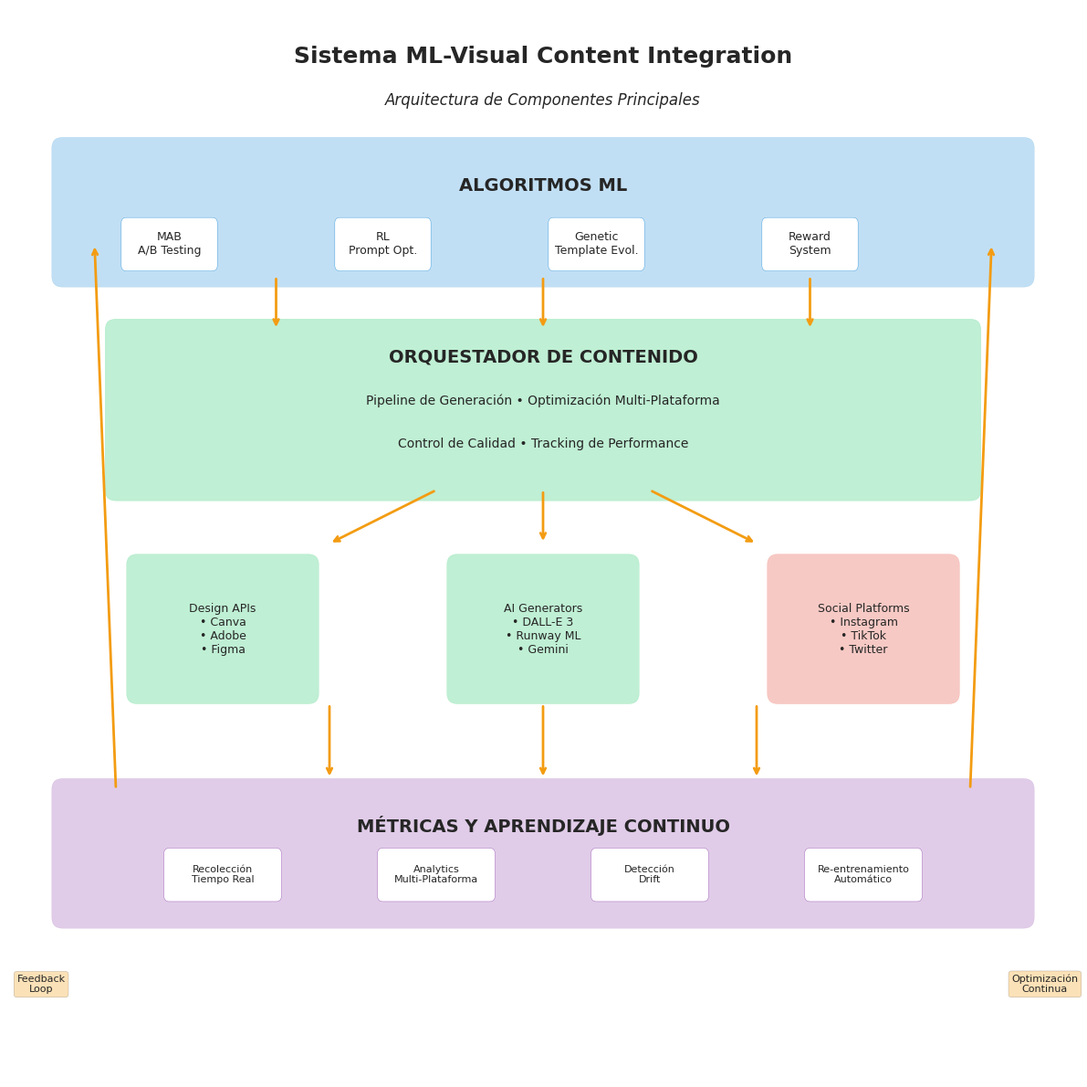
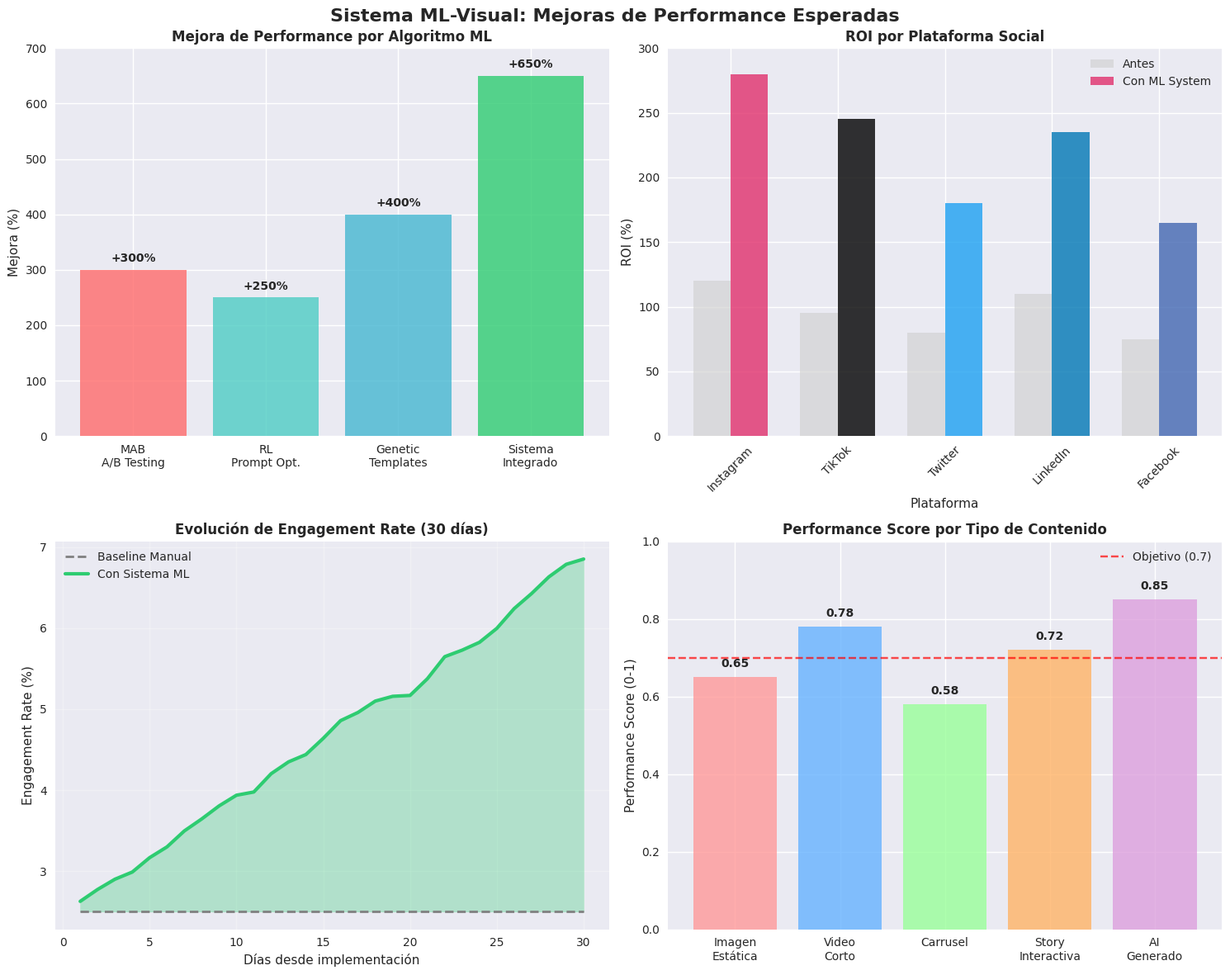
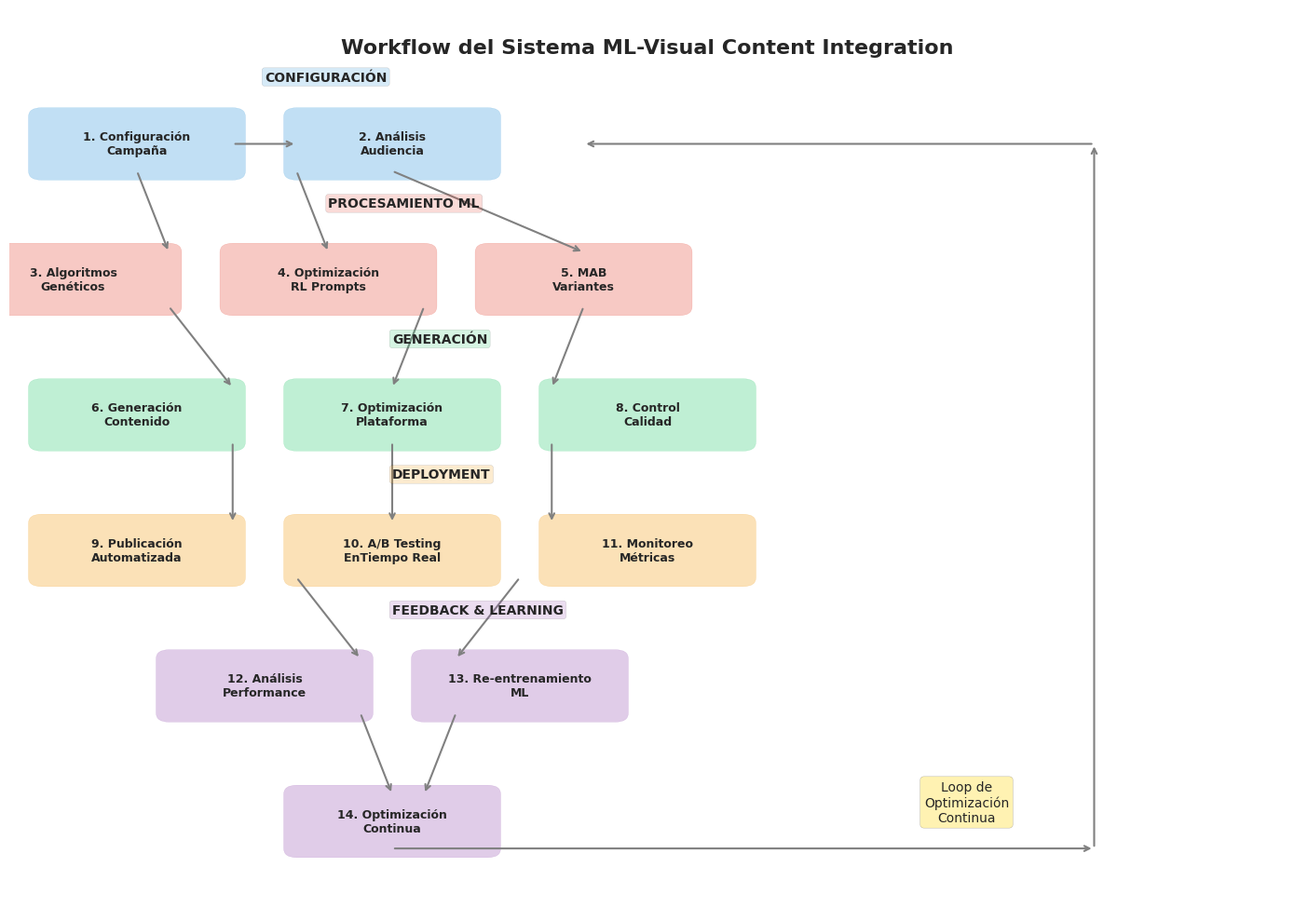
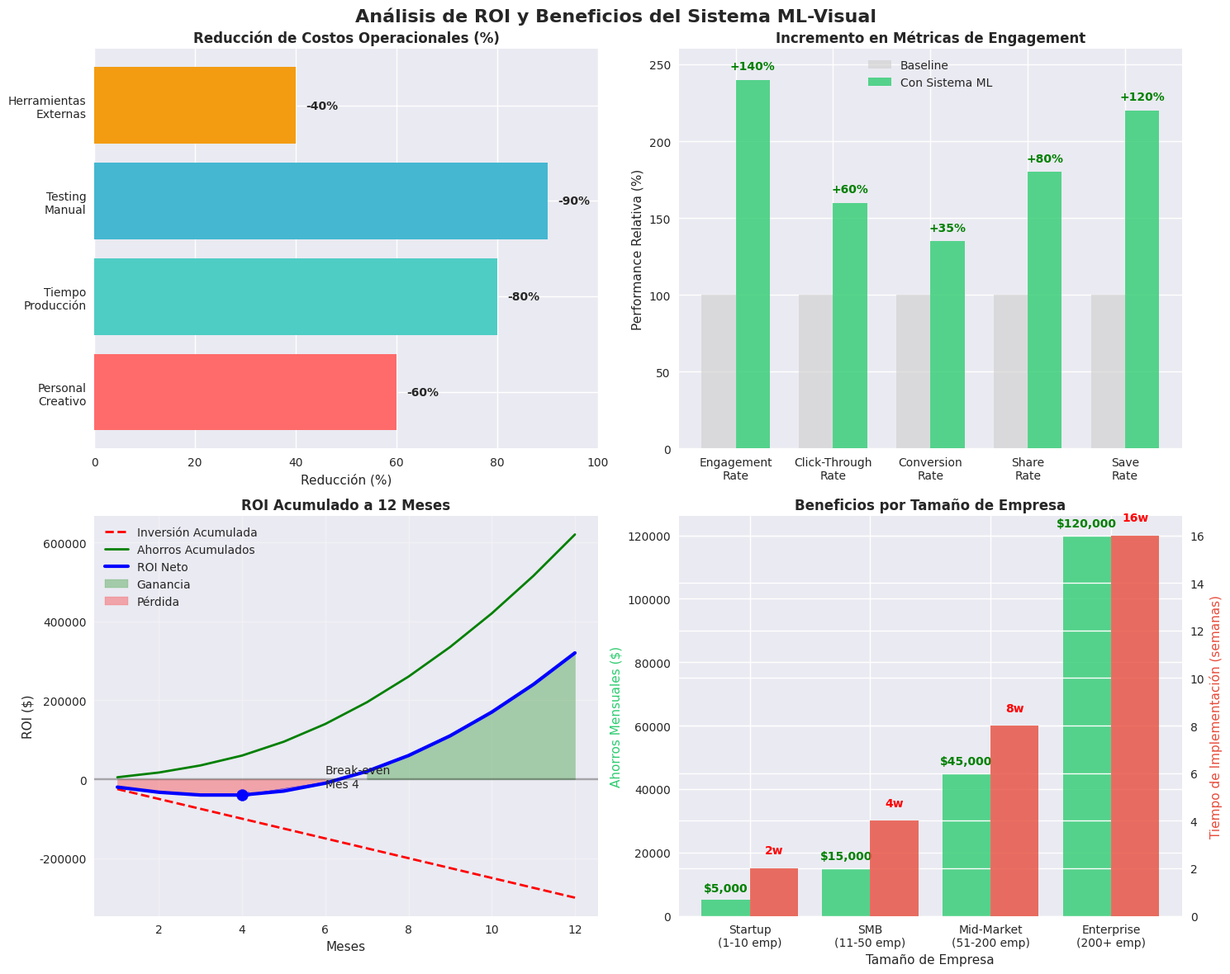

These figures' Python source, in order:
#!/usr/bin/env python3
"""
Generador de Visualizaciones para Sistema ML-Visual Content Integration

Crea diagramas y gráficos para documentar el sistema de integración
entre algoritmos ML y generación de contenido visual.
"""

import matplotlib.pyplot as plt
import seaborn as sns
import numpy as np
import pandas as pd
from datetime import datetime, timedelta
import matplotlib.patches as patches
from matplotlib.patches import FancyBboxPatch
import warnings

def setup_matplotlib_for_plotting():
    """
    Setup matplotlib and seaborn for plotting with proper configuration.
    Call this function before creating any plots to ensure proper rendering.
    """
    warnings.filterwarnings('default')  # Show all warnings

    # Configure matplotlib for non-interactive mode
    plt.switch_backend("Agg")

    # Set chart style
    plt.style.use("seaborn-v0_8")
    sns.set_palette("husl")

    # Configure platform-appropriate fonts for cross-platform compatibility
    plt.rcParams["font.sans-serif"] = ["Noto Sans CJK SC", "WenQuanYi Zen Hei", "PingFang SC", "Arial Unicode MS", "Hiragino Sans GB"]
    plt.rcParams["axes.unicode_minus"] = False

def create_system_architecture_diagram():
    """Crea diagrama de arquitectura del sistema"""
    
    setup_matplotlib_for_plotting()
    
    fig, ax = plt.subplots(1, 1, figsize=(16, 12))
    
    # Colores del tema
    colors = {
        'ml_algorithms': '#3498DB',    # Azul
        'content_gen': '#2ECC71',      # Verde  
        'social_platforms': '#E74C3C', # Rojo
        'data_flow': '#F39C12',        # Naranja
        'monitoring': '#9B59B6'        # Morado
    }
    
    # Configurar ejes
    ax.set_xlim(0, 10)
    ax.set_ylim(0, 10)
    ax.set_aspect('equal')
    ax.axis('off')
    
    # Título principal
    ax.text(5, 9.5, 'Sistema ML-Visual Content Integration', 
            fontsize=18, fontweight='bold', ha='center')
    ax.text(5, 9.1, 'Arquitectura de Componentes Principales', 
            fontsize=12, ha='center', style='italic')
    
    # Capa 1: Algoritmos ML (Top)
    ml_box = FancyBboxPatch((0.5, 7.5), 9, 1.2, 
                           boxstyle="round,pad=0.1", 
                           facecolor=colors['ml_algorithms'], 
                           alpha=0.3, edgecolor=colors['ml_algorithms'])
    ax.add_patch(ml_box)
    ax.text(5, 8.3, 'ALGORITMOS ML', fontsize=14, fontweight='bold', ha='center')
    
    # Componentes ML
    ml_components = [
        ('MAB\nA/B Testing', 1.5, 7.8),
        ('RL\nPrompt Opt.', 3.5, 7.8),
        ('Genetic\nTemplate Evol.', 5.5, 7.8),
        ('Reward\nSystem', 7.5, 7.8)
    ]
    
    for comp_name, x, y in ml_components:
        comp_box = FancyBboxPatch((x-0.4, y-0.2), 0.8, 0.4,
                                 boxstyle="round,pad=0.05",
                                 facecolor='white', edgecolor=colors['ml_algorithms'])
        ax.add_patch(comp_box)
        ax.text(x, y, comp_name, fontsize=9, ha='center', va='center')
    
    # Capa 2: Orquestador de Contenido (Middle)
    content_box = FancyBboxPatch((1, 5.5), 8, 1.5,
                                boxstyle="round,pad=0.1",
                                facecolor=colors['content_gen'],
                                alpha=0.3, edgecolor=colors['content_gen'])
    ax.add_patch(content_box)
    ax.text(5, 6.7, 'ORQUESTADOR DE CONTENIDO', fontsize=14, fontweight='bold', ha='center')
    ax.text(5, 6.3, 'Pipeline de Generación • Optimización Multi-Plataforma', 
            fontsize=10, ha='center')
    ax.text(5, 5.9, 'Control de Calidad • Tracking de Performance', 
            fontsize=10, ha='center')
    
    # Capa 3: APIs y Herramientas (Middle-Bottom)
    api_sections = [
        ('Design APIs\n• Canva\n• Adobe\n• Figma', 2, 4.2, colors['content_gen']),
        ('AI Generators\n• DALL-E 3\n• Runway ML\n• Gemini', 5, 4.2, colors['content_gen']),
        ('Social Platforms\n• Instagram\n• TikTok\n• Twitter', 8, 4.2, colors['social_platforms'])
    ]
    
    for section_name, x, y, color in api_sections:
        section_box = FancyBboxPatch((x-0.8, y-0.6), 1.6, 1.2,
                                    boxstyle="round,pad=0.1",
                                    facecolor=color, alpha=0.3, edgecolor=color)
        ax.add_patch(section_box)
        ax.text(x, y, section_name, fontsize=9, ha='center', va='center')
    
    # Capa 4: Métricas y Monitoreo (Bottom)
    metrics_box = FancyBboxPatch((0.5, 1.5), 9, 1.2,
                                boxstyle="round,pad=0.1",
                                facecolor=colors['monitoring'],
                                alpha=0.3, edgecolor=colors['monitoring'])
    ax.add_patch(metrics_box)
    ax.text(5, 2.3, 'MÉTRICAS Y APRENDIZAJE CONTINUO', fontsize=14, fontweight='bold', ha='center')
    
    monitoring_components = [
        ('Recolección\nTiempo Real', 2, 1.9),
        ('Analytics\nMulti-Plataforma', 4, 1.9),
        ('Detección\nDrift', 6, 1.9),
        ('Re-entrenamiento\nAutomático', 8, 1.9)
    ]
    
    for comp_name, x, y in monitoring_components:
        comp_box = FancyBboxPatch((x-0.5, y-0.2), 1, 0.4,
                                 boxstyle="round,pad=0.05",
                                 facecolor='white', edgecolor=colors['monitoring'])
        ax.add_patch(comp_box)
        ax.text(x, y, comp_name, fontsize=8, ha='center', va='center')
    
    # Flechas de flujo de datos
    arrows = [
        # ML -> Orquestador
        ((2.5, 7.5), (2.5, 7.0)),
        ((5, 7.5), (5, 7.0)),
        ((7.5, 7.5), (7.5, 7.0)),
        
        # Orquestador -> APIs
        ((4, 5.5), (3, 5.0)),
        ((5, 5.5), (5, 5.0)),
        ((6, 5.5), (7, 5.0)),
        
        # APIs -> Métricas
        ((3, 3.5), (3, 2.8)),
        ((5, 3.5), (5, 2.8)),
        ((7, 3.5), (7, 2.8)),
        
        # Feedback loop: Métricas -> ML
        ((1, 2.7), (0.8, 7.8)),
        ((9, 2.7), (9.2, 7.8))
    ]
    
    for start, end in arrows:
        ax.annotate('', xy=end, xytext=start,
                   arrowprops=dict(arrowstyle='->', lw=2, color=colors['data_flow']))
    
    # Leyenda de feedback loops
    ax.text(0.3, 0.8, 'Feedback\nLoop', fontsize=8, ha='center', 
            bbox=dict(boxstyle="round,pad=0.3", facecolor=colors['data_flow'], alpha=0.3))
    ax.text(9.7, 0.8, 'Optimización\nContinua', fontsize=8, ha='center',
            bbox=dict(boxstyle="round,pad=0.3", facecolor=colors['data_flow'], alpha=0.3))
    
    plt.tight_layout()
    plt.savefig('charts/ml_visual_system_architecture.png', dpi=300, bbox_inches='tight')
    plt.close()
    
    return 'charts/ml_visual_system_architecture.png'

def create_performance_comparison_chart():
    """Crea gráfico comparativo de performance"""
    
    setup_matplotlib_for_plotting()
    
    fig, ((ax1, ax2), (ax3, ax4)) = plt.subplots(2, 2, figsize=(15, 12))
    fig.suptitle('Sistema ML-Visual: Mejoras de Performance Esperadas', 
                 fontsize=16, fontweight='bold')
    
    # 1. Mejora por Algoritmo ML
    algorithms = ['MAB\nA/B Testing', 'RL\nPrompt Opt.', 'Genetic\nTemplates', 'Sistema\nIntegrado']
    improvements = [300, 250, 400, 650]  # % de mejora
    colors_alg = ['#FF6B6B', '#4ECDC4', '#45B7D1', '#2ECC71']
    
    bars1 = ax1.bar(algorithms, improvements, color=colors_alg, alpha=0.8)
    ax1.set_title('Mejora de Performance por Algoritmo ML', fontweight='bold')
    ax1.set_ylabel('Mejora (%)')
    ax1.set_ylim(0, 700)
    
    # Añadir valores en las barras
    for bar, value in zip(bars1, improvements):
        height = bar.get_height()
        ax1.text(bar.get_x() + bar.get_width()/2., height + 10,
                f'+{value}%', ha='center', va='bottom', fontweight='bold')
    
    # 2. ROI por Plataforma
    platforms = ['Instagram', 'TikTok', 'Twitter', 'LinkedIn', 'Facebook']
    roi_before = [120, 95, 80, 110, 75]
    roi_after = [280, 245, 180, 235, 165]
    
    x = np.arange(len(platforms))
    width = 0.35
    
    bars2a = ax2.bar(x - width/2, roi_before, width, label='Antes', color='lightgray', alpha=0.7)
    bars2b = ax2.bar(x + width/2, roi_after, width, label='Con ML System', 
                     color=['#E1306C', '#000000', '#1DA1F2', '#0077B5', '#4267B2'], alpha=0.8)
    
    ax2.set_title('ROI por Plataforma Social', fontweight='bold')
    ax2.set_ylabel('ROI (%)')
    ax2.set_xlabel('Plataforma')
    ax2.set_xticks(x)
    ax2.set_xticklabels(platforms, rotation=45)
    ax2.legend()
    ax2.set_ylim(0, 300)
    
    # 3. Evolución Temporal de Métricas
    days = np.arange(1, 31)  # 30 días
    engagement_baseline = np.full(30, 2.5)  # 2.5% baseline
    engagement_ml = 2.5 + np.cumsum(np.random.normal(0.15, 0.05, 30))  # Mejora gradual
    engagement_ml = np.clip(engagement_ml, 2.5, 8.0)
    
    ax3.plot(days, engagement_baseline, '--', color='gray', linewidth=2, label='Baseline Manual')
    ax3.plot(days, engagement_ml, color='#2ECC71', linewidth=3, label='Con Sistema ML')
    ax3.fill_between(days, engagement_baseline, engagement_ml, alpha=0.3, color='#2ECC71')
    
    ax3.set_title('Evolución de Engagement Rate (30 días)', fontweight='bold')
    ax3.set_xlabel('Días desde implementación')
    ax3.set_ylabel('Engagement Rate (%)')
    ax3.legend()
    ax3.grid(True, alpha=0.3)
    
    # 4. Distribución de Performance por Tipo de Contenido
    content_types = ['Imagen\nEstática', 'Video\nCorto', 'Carrusel', 'Story\nInteractiva', 'AI\nGenerado']
    performance_scores = [0.65, 0.78, 0.58, 0.72, 0.85]
    colors_content = ['#FF9999', '#66B2FF', '#99FF99', '#FFB366', '#DDA0DD']
    
    bars4 = ax4.bar(content_types, performance_scores, color=colors_content, alpha=0.8)
    ax4.set_title('Performance Score por Tipo de Contenido', fontweight='bold')
    ax4.set_ylabel('Performance Score (0-1)')
    ax4.set_ylim(0, 1)
    
    # Línea de objetivo
    ax4.axhline(y=0.7, color='red', linestyle='--', alpha=0.7, label='Objetivo (0.7)')
    ax4.legend()
    
    # Añadir valores en las barras
    for bar, value in zip(bars4, performance_scores):
        height = bar.get_height()
        ax4.text(bar.get_x() + bar.get_width()/2., height + 0.02,
                f'{value:.2f}', ha='center', va='bottom', fontweight='bold')
    
    plt.tight_layout()
    plt.savefig('charts/ml_visual_performance_metrics.png', dpi=300, bbox_inches='tight')
    plt.close()
    
    return 'charts/ml_visual_performance_metrics.png'

def create_workflow_diagram():
    """Crea diagrama de flujo del workflow completo"""
    
    setup_matplotlib_for_plotting()
    
    fig, ax = plt.subplots(1, 1, figsize=(14, 10))
    
    # Configurar ejes
    ax.set_xlim(0, 10)
    ax.set_ylim(0, 10)
    ax.axis('off')
    
    # Título
    ax.text(5, 9.5, 'Workflow del Sistema ML-Visual Content Integration', 
            fontsize=16, fontweight='bold', ha='center')
    
    # Colores para diferentes fases
    phase_colors = {
        'input': '#3498DB',      # Azul
        'ml_processing': '#E74C3C',  # Rojo
        'generation': '#2ECC71',     # Verde
        'deployment': '#F39C12',     # Naranja
        'feedback': '#9B59B6'        # Morado
    }
    
    # Fase 1: Input y Configuración
    steps = [
        # (texto, x, y, width, height, color, fase)
        ('1. Configuración\nCampaña', 1, 8.5, 1.5, 0.6, phase_colors['input'], 'input'),
        ('2. Análisis\nAudiencia', 3, 8.5, 1.5, 0.6, phase_colors['input'], 'input'),
        
        # Fase 2: Procesamiento ML
        ('3. Algoritmos\nGenéticos', 0.5, 7, 1.5, 0.6, phase_colors['ml_processing'], 'ml'),
        ('4. Optimización\nRL Prompts', 2.5, 7, 1.5, 0.6, phase_colors['ml_processing'], 'ml'),
        ('5. MAB\nVariantes', 4.5, 7, 1.5, 0.6, phase_colors['ml_processing'], 'ml'),
        
        # Fase 3: Generación
        ('6. Generación\nContenido', 1, 5.5, 1.5, 0.6, phase_colors['generation'], 'gen'),
        ('7. Optimización\nPlataforma', 3, 5.5, 1.5, 0.6, phase_colors['generation'], 'gen'),
        ('8. Control\nCalidad', 5, 5.5, 1.5, 0.6, phase_colors['generation'], 'gen'),
        
        # Fase 4: Deployment
        ('9. Publicación\nAutomatizada', 1, 4, 1.5, 0.6, phase_colors['deployment'], 'deploy'),
        ('10. A/B Testing\nEnTiempo Real', 3, 4, 1.5, 0.6, phase_colors['deployment'], 'deploy'),
        ('11. Monitoreo\nMétricas', 5, 4, 1.5, 0.6, phase_colors['deployment'], 'deploy'),
        
        # Fase 5: Feedback
        ('12. Análisis\nPerformance', 2, 2.5, 1.5, 0.6, phase_colors['feedback'], 'feedback'),
        ('13. Re-entrenamiento\nML', 4, 2.5, 1.5, 0.6, phase_colors['feedback'], 'feedback'),
        
        # Optimización continua
        ('14. Optimización\nContinua', 3, 1, 1.5, 0.6, phase_colors['feedback'], 'feedback'),
    ]
    
    # Dibujar pasos
    for step_text, x, y, w, h, color, phase in steps:
        # Caja del paso
        step_box = FancyBboxPatch((x-w/2, y-h/2), w, h,
                                 boxstyle="round,pad=0.1",
                                 facecolor=color, alpha=0.3, edgecolor=color)
        ax.add_patch(step_box)
        ax.text(x, y, step_text, fontsize=9, ha='center', va='center', fontweight='bold')
    
    # Flechas de conexión
    connections = [
        # Input fase
        ((1.75, 8.5), (2.25, 8.5)),
        
        # Input -> ML
        ((1, 8.2), (1.25, 7.3)),
        ((2.25, 8.2), (2.5, 7.3)),
        ((3, 8.2), (4.5, 7.3)),
        
        # ML -> Generación
        ((1.25, 6.7), (1.75, 5.8)),
        ((3.25, 6.7), (3, 5.8)),
        ((4.5, 6.7), (4.25, 5.8)),
        
        # Generación -> Deployment
        ((1.75, 5.2), (1.75, 4.3)),
        ((3, 5.2), (3, 4.3)),
        ((4.25, 5.2), (4.25, 4.3)),
        
        # Deployment -> Feedback
        ((2.25, 3.7), (2.75, 2.8)),
        ((4, 3.7), (3.5, 2.8)),
        
        # Feedback -> Continuous
        ((2.75, 2.2), (3, 1.3)),
        ((3.5, 2.2), (3.25, 1.3)),
        
        # Loop back
        ((3, 0.7), (8.5, 0.7)),
        ((8.5, 0.7), (8.5, 8.5)),
        ((8.5, 8.5), (4.5, 8.5))
    ]
    
    for start, end in connections:
        ax.annotate('', xy=end, xytext=start,
                   arrowprops=dict(arrowstyle='->', lw=1.5, color='gray'))
    
    # Etiquetas de fases
    phase_labels = [
        ('CONFIGURACIÓN', 2, 9.2, phase_colors['input']),
        ('PROCESAMIENTO ML', 2.5, 7.8, phase_colors['ml_processing']),
        ('GENERACIÓN', 3, 6.3, phase_colors['generation']),
        ('DEPLOYMENT', 3, 4.8, phase_colors['deployment']),
        ('FEEDBACK & LEARNING', 3, 3.3, phase_colors['feedback'])
    ]
    
    for label, x, y, color in phase_labels:
        ax.text(x, y, label, fontsize=10, fontweight='bold', ha='left',
               bbox=dict(boxstyle="round,pad=0.2", facecolor=color, alpha=0.2))
    
    # Nota sobre loop continuo
    ax.text(7.5, 1, 'Loop de\nOptimización\nContinua', fontsize=10, ha='center',
           bbox=dict(boxstyle="round,pad=0.3", facecolor='gold', alpha=0.3))
    
    plt.tight_layout()
    plt.savefig('charts/ml_visual_workflow_diagram.png', dpi=300, bbox_inches='tight')
    plt.close()
    
    return 'charts/ml_visual_workflow_diagram.png'

def create_roi_analysis_chart():
    """Crea análisis detallado de ROI y beneficios"""
    
    setup_matplotlib_for_plotting()
    
    fig, ((ax1, ax2), (ax3, ax4)) = plt.subplots(2, 2, figsize=(15, 12))
    fig.suptitle('Análisis de ROI y Beneficios del Sistema ML-Visual', 
                 fontsize=16, fontweight='bold')
    
    # 1. Reducción de Costos Operacionales
    categories = ['Personal\nCreativo', 'Tiempo\nProducción', 'Testing\nManual', 'Herramientas\nExternas']
    cost_reduction = [60, 80, 90, 40]  # % de reducción
    
    bars1 = ax1.barh(categories, cost_reduction, color=['#FF6B6B', '#4ECDC4', '#45B7D1', '#F39C12'])
    ax1.set_title('Reducción de Costos Operacionales (%)', fontweight='bold')
    ax1.set_xlabel('Reducción (%)')
    ax1.set_xlim(0, 100)
    
    # Añadir valores
    for i, bar in enumerate(bars1):
        width = bar.get_width()
        ax1.text(width + 2, bar.get_y() + bar.get_height()/2, 
                f'-{cost_reduction[i]}%', ha='left', va='center', fontweight='bold')
    
    # 2. Incremento en Métricas de Engagement
    metrics = ['Engagement\nRate', 'Click-Through\nRate', 'Conversion\nRate', 'Share\nRate', 'Save\nRate']
    baseline = [100, 100, 100, 100, 100]  # Baseline 100%
    with_ml = [240, 160, 135, 180, 220]   # Con sistema ML
    
    x = np.arange(len(metrics))
    width = 0.35
    
    ax2.bar(x - width/2, baseline, width, label='Baseline', color='lightgray', alpha=0.7)
    bars2 = ax2.bar(x + width/2, with_ml, width, label='Con Sistema ML', color='#2ECC71', alpha=0.8)
    
    ax2.set_title('Incremento en Métricas de Engagement', fontweight='bold')
    ax2.set_ylabel('Performance Relativa (%)')
    ax2.set_xticks(x)
    ax2.set_xticklabels(metrics)
    ax2.legend()
    ax2.set_ylim(0, 260)
    
    # Añadir mejora porcentual
    for i, bar in enumerate(bars2):
        height = bar.get_height()
        improvement = with_ml[i] - baseline[i]
        ax2.text(bar.get_x() + bar.get_width()/2, height + 5,
                f'+{improvement}%', ha='center', va='bottom', fontweight='bold', color='green')
    
    # 3. ROI Acumulado en el Tiempo
    months = np.arange(1, 13)  # 12 meses
    investment = np.cumsum(np.full(12, -25000))  # Inversión mensual $25k
    savings = np.cumsum([5000, 12000, 18000, 25000, 35000, 45000, 
                        55000, 65000, 75000, 85000, 95000, 105000])  # Ahorros acumulados
    net_roi = savings + investment
    
    ax3.plot(months, investment, '--', color='red', linewidth=2, label='Inversión Acumulada')
    ax3.plot(months, savings, color='green', linewidth=2, label='Ahorros Acumulados')
    ax3.plot(months, net_roi, color='blue', linewidth=3, label='ROI Neto')
    ax3.axhline(y=0, color='black', linestyle='-', alpha=0.3)
    ax3.fill_between(months, 0, net_roi, where=(net_roi > 0), alpha=0.3, color='green', label='Ganancia')
    ax3.fill_between(months, 0, net_roi, where=(net_roi < 0), alpha=0.3, color='red', label='Pérdida')
    
    ax3.set_title('ROI Acumulado a 12 Meses', fontweight='bold')
    ax3.set_xlabel('Meses')
    ax3.set_ylabel('ROI ($)')
    ax3.legend()
    ax3.grid(True, alpha=0.3)
    
    # Punto de equilibrio
    break_even_month = 4  # Mes donde se alcanza break-even
    ax3.scatter([break_even_month], [net_roi[break_even_month-1]], 
               color='blue', s=100, zorder=10)
    ax3.annotate(f'Break-even\nMes {break_even_month}', 
                xy=(break_even_month, net_roi[break_even_month-1]),
                xytext=(break_even_month+2, net_roi[break_even_month-1]+20000),
                arrowprops=dict(arrowstyle='->', color='blue'))
    
    # 4. Beneficios por Tamaño de Empresa
    company_sizes = ['Startup\n(1-10 emp)', 'SMB\n(11-50 emp)', 'Mid-Market\n(51-200 emp)', 'Enterprise\n(200+ emp)']
    monthly_savings = [5000, 15000, 45000, 120000]  # Ahorros mensuales en USD
    implementation_time = [2, 4, 8, 16]  # Semanas de implementación
    
    # Crear gráfico de barras con dos ejes Y
    ax4_twin = ax4.twinx()
    
    bars4a = ax4.bar([i-0.2 for i in range(len(company_sizes))], monthly_savings, 
                    width=0.4, color='#2ECC71', alpha=0.8, label='Ahorros Mensuales ($)')
    bars4b = ax4_twin.bar([i+0.2 for i in range(len(company_sizes))], implementation_time,
                         width=0.4, color='#E74C3C', alpha=0.8, label='Tiempo Impl. (semanas)')
    
    ax4.set_title('Beneficios por Tamaño de Empresa', fontweight='bold')
    ax4.set_xlabel('Tamaño de Empresa')
    ax4.set_ylabel('Ahorros Mensuales ($)', color='#2ECC71')
    ax4_twin.set_ylabel('Tiempo de Implementación (semanas)', color='#E74C3C')
    ax4.set_xticks(range(len(company_sizes)))
    ax4.set_xticklabels(company_sizes)
    
    # Añadir valores en las barras
    for i, (bar, value) in enumerate(zip(bars4a, monthly_savings)):
        height = bar.get_height()
        ax4.text(bar.get_x() + bar.get_width()/2, height + 2000,
                f'${value:,}', ha='center', va='bottom', fontweight='bold', color='green')
    
    for i, (bar, value) in enumerate(zip(bars4b, implementation_time)):
        height = bar.get_height()
        ax4_twin.text(bar.get_x() + bar.get_width()/2, height + 0.5,
                     f'{value}w', ha='center', va='bottom', fontweight='bold', color='red')
    
    plt.tight_layout()
    plt.savefig('charts/ml_visual_roi_analysis.png', dpi=300, bbox_inches='tight')
    plt.close()
    
    return 'charts/ml_visual_roi_analysis.png'

def main():
    """Función principal para generar todas las visualizaciones"""
    
    print("🎨 Generando visualizaciones para Sistema ML-Visual Content Integration...")
    
    # Crear directorio para charts si no existe
    import os
    os.makedirs('charts', exist_ok=True)
    
    # Generar todas las visualizaciones
    charts_created = []
    
    print("📊 Creando diagrama de arquitectura del sistema...")
    arch_chart = create_system_architecture_diagram()
    charts_created.append(arch_chart)
    
    print("📈 Creando gráficos de comparación de performance...")
    perf_chart = create_performance_comparison_chart()
    charts_created.append(perf_chart)
    
    print("🔄 Creando diagrama de workflow...")
    workflow_chart = create_workflow_diagram()
    charts_created.append(workflow_chart)
    
    print("💰 Creando análisis de ROI...")
    roi_chart = create_roi_analysis_chart()
    charts_created.append(roi_chart)
    
    print(f"\n✅ Visualizaciones creadas exitosamente:")
    for chart in charts_created:
        print(f"   📄 {chart}")
    
    return charts_created

if __name__ == "__main__":
    charts = main()
